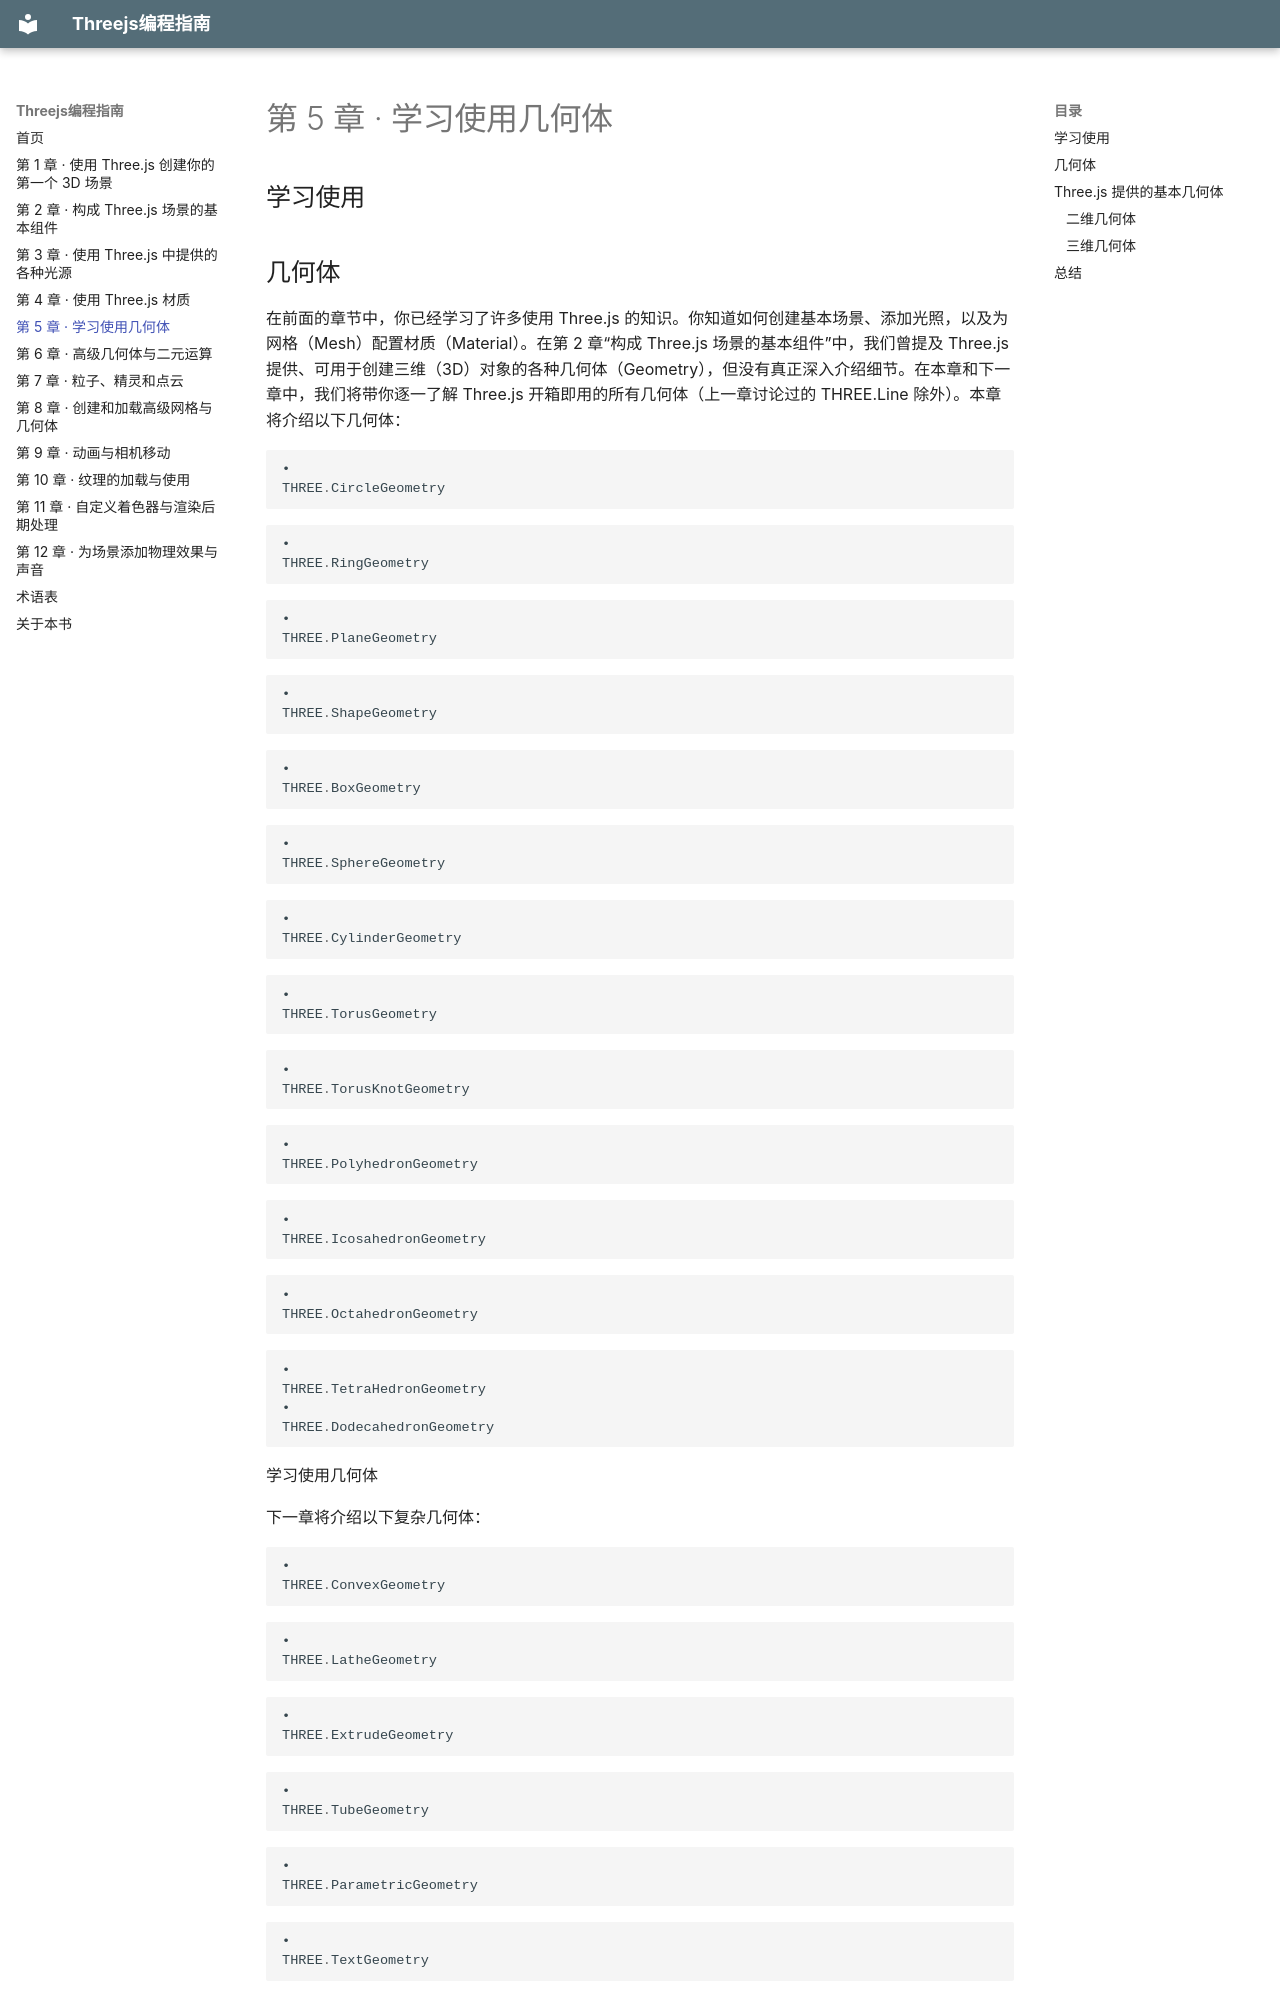

repository: zhaojiew10/learning-threejs-ebook · page: chapters-zh/ch05/index.html · generator: mkdocs

---
title: "第 5 章 · 学习使用几何体"
---

# 第 5 章 · 学习使用几何体

<!-- pdf-page: 150 -->
## 学习使用

## 几何体

在前面的章节中，你已经学习了许多使用 Three.js 的知识。你知道如何创建基本场景、添加光照，以及为网格（Mesh）配置材质（Material）。在第 2 章“构成 Three.js 场景的基本组件”中，我们曾提及 Three.js 提供、可用于创建三维（3D）对象的各种几何体（Geometry），但没有真正深入介绍细节。在本章和下一章中，我们将带你逐一了解 Three.js 开箱即用的所有几何体（上一章讨论过的 THREE.Line 除外）。本章将介绍以下几何体：

```javascript
•
THREE.CircleGeometry
```

```javascript
•
THREE.RingGeometry
```

```javascript
•
THREE.PlaneGeometry
```

```javascript
•
THREE.ShapeGeometry
```

```javascript
•
THREE.BoxGeometry
```

```javascript
•
THREE.SphereGeometry
```

```javascript
•
THREE.CylinderGeometry
```

```javascript
•
THREE.TorusGeometry
```

```javascript
•
THREE.TorusKnotGeometry
```

```javascript
•
THREE.PolyhedronGeometry
```

```javascript
•
THREE.IcosahedronGeometry
```

```javascript
•
THREE.OctahedronGeometry
```

```javascript
•
THREE.TetraHedronGeometry
•
THREE.DodecahedronGeometry
```

<!-- pdf-page: 151 -->
学习使用几何体

下一章将介绍以下复杂几何体：

```javascript
•
THREE.ConvexGeometry
```

```javascript
•
THREE.LatheGeometry
```

```javascript
•
THREE.ExtrudeGeometry
```

```javascript
•
THREE.TubeGeometry
```

```javascript
•
THREE.ParametricGeometry
```

```javascript
•
THREE.TextGeometry
```

那么，让我们来看看 Three.js 提供的所有基本几何体。

## Three.js 提供的基本几何体

在 Three.js 中，有一些几何体可以生成二维网格，还有更多几何体可以创建三维网格。本节首先介绍二维（2D）几何体：THREE.CircleGeometry、THREE.RingGeometry、THREE.PlaneGeometry 和 THREE.ShapeGeometry。随后，我们将探索所有可用的基本三维几何体。
